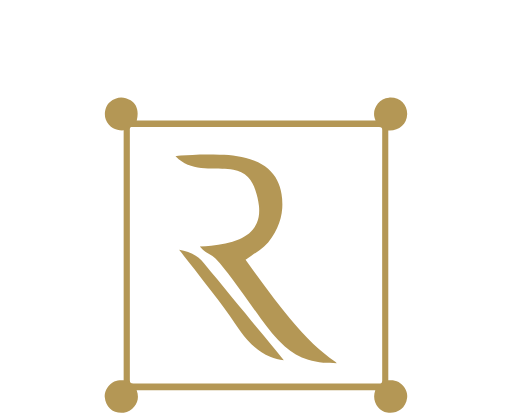
t = 0.00 s
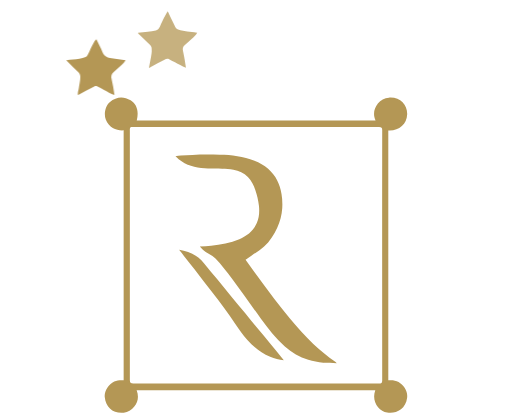
t = 0.53 s
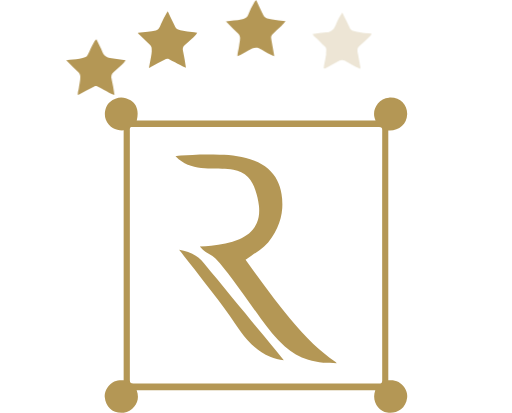
t = 0.98 s
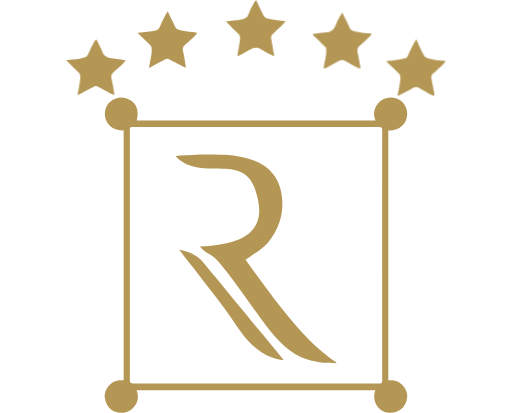
t = 1.50 s
t = 1.88 s: frame unchanged from t = 1.50 s, image omitted
t = 2.63 s: frame unchanged from t = 1.50 s, image omitted

The animated SVG that drew these frames (rendered in a browser with its animation timeline set to each time). Animation: 5 CSS @keyframes rules; one cycle of 3.00 s, repeats indefinitely.

<svg id="eVcH3hf9XIZ1" xmlns="http://www.w3.org/2000/svg" xmlns:xlink="http://www.w3.org/1999/xlink" viewBox="0 0 1900.6 1531.7" shape-rendering="geometricPrecision" text-rendering="geometricPrecision">
<style><![CDATA[
#eVcH3hf9XIZ6 {animation: eVcH3hf9XIZ6_c_o 3000ms linear infinite normal forwards}@keyframes eVcH3hf9XIZ6_c_o { 0% {opacity: 0} 10% {opacity: 1} 100% {opacity: 1}} #eVcH3hf9XIZ7 {animation: eVcH3hf9XIZ7_c_o 3000ms linear infinite normal forwards}@keyframes eVcH3hf9XIZ7_c_o { 0% {opacity: 0} 10% {opacity: 0} 20% {opacity: 1} 100% {opacity: 1}} #eVcH3hf9XIZ8 {animation: eVcH3hf9XIZ8_c_o 3000ms linear infinite normal forwards}@keyframes eVcH3hf9XIZ8_c_o { 0% {opacity: 0} 20% {opacity: 0} 30% {opacity: 1} 100% {opacity: 1}} #eVcH3hf9XIZ9 {animation: eVcH3hf9XIZ9_c_o 3000ms linear infinite normal forwards}@keyframes eVcH3hf9XIZ9_c_o { 0% {opacity: 0} 30% {opacity: 0} 40% {opacity: 1} 100% {opacity: 1}} #eVcH3hf9XIZ10 {animation: eVcH3hf9XIZ10_c_o 3000ms linear infinite normal forwards}@keyframes eVcH3hf9XIZ10_c_o { 0% {opacity: 0} 40% {opacity: 0} 50% {opacity: 1} 100% {opacity: 1}}
]]></style>
<g><path d="M1393.1,1447.5h-885.9c8.8,22.7,5.5,43.6-9.3,62-9.6,12.1-22.9,20-38.4,21.7-39.3,4-67.1-19.9-70.7-58.5-1.2-11.4,3-22.9,9.1-33.1c6.5-10.6,15.6-17.9,26.3-23.7c10.8-5.8,22.7-5.1,34.8-5v-927.7c-24.9,1.8-54-8.9-66.4-40.4-8-20-1.2-51.5,14.6-64.4c26-21.4,51.9-22.2,77.7-6.6c23.2,14.1,31.3,41.6,22.7,74.9h886.5c-10.4-23.4-5.8-44.4,8.6-63.3c10.1-13.1,24.7-20.2,40.9-21.5c41.4-3.3,68.9,27.3,67.9,61.3-1.2,38.9-32.6,62.6-70.1,60.1v927.7c25.3-2.7,46.6,5.8,60.6,27.8c7,10.9,10.9,23.5,9.3,36.9-5.5,45.7-45.1,60.3-74.1,54.8-31.5-6-59.2-41.6-44.1-83Zm25.5-500.4c0-154.7,0-309.5.2-464.4c0-9.9-2.5-12.1-11.6-12.1h-913.6c-10.4,0-11.6,1.3-11.6,11.8c0,309.3,0,618.5,0,927.8c0,10.1,2.8,12.9,13.1,12.9h910.4c10.6,0,13.3-2.8,13.3-13.6c0-153.9-.2-308.1-.2-462.4v0Z" fill="#b49755"/><path d="M664.8,926.6c37.3,6.5,68.6,20,92.3,49.5c15.9,19.9,32.3,39.4,48.7,59c18.4,21.9,36,44.4,54.2,66.4c16.2,19.7,32.8,39.1,49,58.8c15.6,18.9,30.5,38.1,46.1,57c16.1,19.6,32.5,38.8,48.5,58.2c16.4,19.9,32.5,39.8,49.9,61.1-17.4-2.3-34.3-6.6-50.7-13.1-34.1-13.4-61.3-36.3-85.3-63.1-16.2-18.2-30.3-38.1-43.9-58.5-26.2-39.4-54.7-77.4-83.7-114.8-23.2-29.8-46.2-60-69.4-90-18.3-23.3-36.7-46.3-55.7-70.5Z" fill="#b49755"/><path d="M911.6,963.9c35,49.5,70.7,97.6,106.9,145.3c18.7,24.7,37.9,48.7,57.7,72.6c27.2,33.1,55.7,64.9,86.8,94.1c25.8,23.9,53,46.1,81.5,66.6c1.3,1,2.7,2.3,5.6,5-18.2-1-34.3.3-50.4-1.5-18.9-2.2-37.4-5.1-55.5-10.9-32.5-10.4-61-27.8-86.8-50-34.6-30-62-66.1-88.8-102.7-36.1-49.4-70.7-99.6-107.2-148.6-19.2-25.8-39.3-51.2-61.5-74.9-10.3-10.9-24-16.2-36.3-23.9-8.3-5.1-14.6-12.4-22-20.4c14.9-1.2,28.7-1.8,42.2-3.5c35.8-4.1,71.2-9.4,104.7-24c28.7-12.4,52-30.7,64.8-59.8c8.9-20.7,10.3-42.4,7.8-64.9-2.3-19.6-6.8-38.8-13.1-57.3-6-18.2-14.1-35.1-27.7-48.9-14.9-15.1-33.3-23.4-53.8-27.2-13.9-2.5-28.2-2.3-42.1-3.5-21.5-1.8-43.2,0-64.6-1.5-35.1-2.3-68.4-11.3-96.6-33.8-3.8-3.1-7.3-6.8-11.8-11.1c6.6-1.5,13.3-2.2,20-2.2c14.4-.2,28.8-1.5,43.2-2.3c33.6-2.2,67.4-1.3,101.1-1.2c44.1.3,87.6,6.1,128.9,22.4c18.6,7,35.6,17.1,50.7,30c28.7,25.2,43.9,56.7,49.7,93.9c3,17.4,3.8,35,2.7,52.5-1.7,25-8,49.7-18.6,72.4-12.3,26-27,50.4-48.7,69.8-14.6,13.1-31.3,22.9-47.2,34.3-7.2,5.4-14.3,10.2-21.6,15.2Z" fill="#b49755"/><path id="eVcH3hf9XIZ6" d="M357.7,144.6c7.8,16.1,16.2,31.3,22.4,47.4c6.3,16.2,18.9,21.2,34,23.5c17.1,2.5,34.3,4.6,52.2,7.1-4.5,6.3-8.6,12.3-14.1,16.9-10.6,8.9-20.5,18.6-31,27.7-8.4,7.5-9.4,15.6-7.1,25.7c4.6,19.2,7.6,38.9,10.8,59.3-14.6-4.1-26.2-12.6-38.6-18.9-8.8-4.5-17.4-9.1-26.2-13.6-5.3-2.7-9.6.7-13.9,2.8-18.2,9.3-36.1,19.1-54.3,28.5-.8.3-1.8.7-2.7,1-1.8-8.9,2.2-16.9,3.3-25.2c1.8-13.9,5.8-27.5,5.6-41.6.3-6.6-2.3-12.9-7.1-17.4-13.1-12.6-25.8-25.7-38.8-38.6-1.8-1.8-3.5-3.8-6.1-6.6c9.1-.8,17.1-1.5,24.9-2.5c15.9-1.8,32-2.5,46.9-9.3c3.3-1.5,5.8-4,7.3-7.3c8.9-16.9,15.4-35.1,25.7-51.4c1.5-2.7,3.9-5.5,6.8-7.5Z" opacity="0" fill="#b49755"/><path id="eVcH3hf9XIZ7" d="M690.1,250.3c-15.4-4.6-27.5-13.4-40.6-19.9-8-4-15.6-8.3-23.4-12.3-5.6-2.8-10.8.5-15.4,3-17.1,8.8-34,17.9-50.9,26.8-1.8,1-3.6,1.7-7.1,3.3c2.2-10.9,4-20.7,5.8-30.5c2.5-14.1,6.1-28.2,4.3-42.7-.3-4.5-2.5-8.6-5.6-11.6-13.4-12.9-27-25.8-40.4-38.8-1.8-1.7-4.5-3-4.5-6.5c12.1-1.3,24.2-2.2,36.3-3.8c9.9-1.3,19.9-3,29.8-5.3c12.1-2.8,15.1-13.9,19.2-23.5C604.1,74.1,611.2,60,619,46.3c.8-1.3,1.8-2.7,3.6-5.5c4.3,9.6,7.8,17.6,11.6,25.2c5.5,11.4,11.1,22.9,16.9,34.1c3.8,7.5,10.9,9.3,18.4,11.1c16.9,4,34.1,6.6,51.4,7.6c3.6.3,7.1,1.2,11.1,1.8-4.8,9.3-12.9,15.4-19.9,22.2-8.6,8.3-17.7,16.2-27,23.9-7.1,6-7.6,13.4-5.8,21.4c4.5,20.6,7.8,40.8,10.8,62.2Z" opacity="0" fill="#b49755"/><path id="eVcH3hf9XIZ8" d="M838.9,78.5c20.2-2.5,38.9-3,57.2-7.1c11.3-2.5,21-5.1,25.8-18.4c5.6-15.2,12.8-30,21.4-43.9c2-3.1,3.5-6.5,8-9.1c4.3,9.3,8.4,18.6,12.8,27.7c4.3,9.1,8.9,18.7,13.6,27.8c6.6,13.3,20,13.4,32,15.6c16.2,3,32.6,4.6,50.4,7.1-5.8,6.1-9.6,12.3-15.4,17.2-12.1,10.1-23.4,21.2-34.5,32.3-5.5,5.5-3.6,12.8-2.7,19.4c3.3,19.4,7,38.6,10.3,58c0,1-.3,1.8-.7,2.7-15.9-6.8-31.8-13.8-45.4-23.7-18.4-13.8-33.3-7-49.5,2.7-12.9,7.6-25.7,15.6-40.6,20.9-.5-11.6,3.8-21.7,5.1-32.3c1.5-11.3,4.3-22.4,4.5-34c.3-6.8-2.5-13.4-7.6-17.9C870.5,111,857.9,98,845.3,85.4c-1.9-1.9-3.6-3.9-6.4-6.9Z" opacity="0" fill="#b49755"/><path id="eVcH3hf9XIZ9" d="M1201.7,253.1c.7-10.4,3-20.7,5.3-30.8c3.1-13.3,4.5-26.8,4.1-40.3c0-3.5-1.5-6.6-4-8.9-13.8-12.9-25.8-27.7-40.9-39.4-2.3-1.8-3.6-5-5.6-7.8c17.4-3.3,34.5-4.6,51.4-6.3c20-2,29.2-13.8,35.5-30.5c5.6-15.1,13.6-29,23.2-43.6c4.1,8.9,8,16.9,11.8,24.9c5.5,11.4,10.9,22.9,16.6,34.3c5.1,10.3,16.2,10.6,25.3,12.6c17.9,3.8,36.1,6.1,54.3,7c.2,3.5-1.7,5.8-3.8,8-13.1,13.3-26.7,26-40.9,37.9-7.3,6.1-8.3,14.2-6.5,23.4c3.8,18.4,7.1,37.1,10.4,55.5c0,2-.2,3.8-.5,5.8-10.1-5-19.7-9.4-29-14.2-9.8-5.1-19.4-10.9-29.2-16.2-5.8-3.3-12.9-3.3-18.7,0-16.9,8.9-33.8,18.1-50.7,27-2.4.8-4.6,2.8-8.1,1.6Z" opacity="0" fill="#b49755"/><path id="eVcH3hf9XIZ10" d="M1475.4,355.8c3.3-17.2,6.6-32.8,9.1-48.5c1.3-9.1,3.5-18.4.8-27.7-1-3.3-2.8-6.1-5.3-8.4-13.4-12.9-27-25.8-40.4-38.8-1.8-1.7-4.3-3-4.8-6.6c7.5-.8,14.9-1.5,22.2-2.3c15.4-1.5,30.8-2.8,45.9-7.6c5-1.5,9.1-5.1,11.1-9.8c9.4-18.7,16.9-38.4,28.5-56c.7-1,1.3-2.3,2.8-4.8c5,10.8,8.9,19.7,12.9,28.5c5,11.1,10.4,22,16.6,32.5c2.3,4,6.3,7,10.8,8.1c17.9,5.3,36.4,7.8,55,9.3c4.3.3,8.8,1.2,13.9,1.8-6.3,10.8-15.7,18.2-24.2,26.3-7.8,7.5-16.2,13.9-23.9,21.4-4.8,4.8-6.1,11.1-4.8,18.1c3.8,18.4,7.1,37.1,10.6,55.5.2,2.8.2,5.6,0,8.6-15.6-6.6-29.3-14.7-43.4-22.4-6-3.3-11.8-6.5-17.9-9.4-8.3-4-14.9.7-21.7,4.3-17.5,9-34.2,19.5-53.8,27.9Z" opacity="0" fill="#b49755"/></g></svg>
